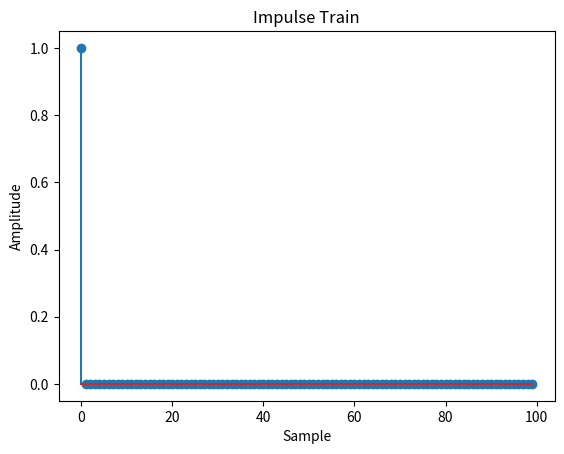

Write Python code to recreate this figure.
import numpy as np
import matplotlib.pyplot as plt

def simulate_impulse_train(signal_length, period):
 impulse_train = np.zeros(signal_length)
 for n in range(signal_length):
    if n % period == 0:
      impulse_train[n] = 1
    return impulse_train
# Define the parameters for the impulse train
signal_length = 100 # Length of the impulse train
period = 10 # Period of the impulse train
# Simulate the impulse train
impulse_train = simulate_impulse_train(signal_length, period)
# Plot and display the impulse train
plt.stem(impulse_train)
plt.title('Impulse Train')
plt.xlabel('Sample')
plt.ylabel('Amplitude')
plt.show()
